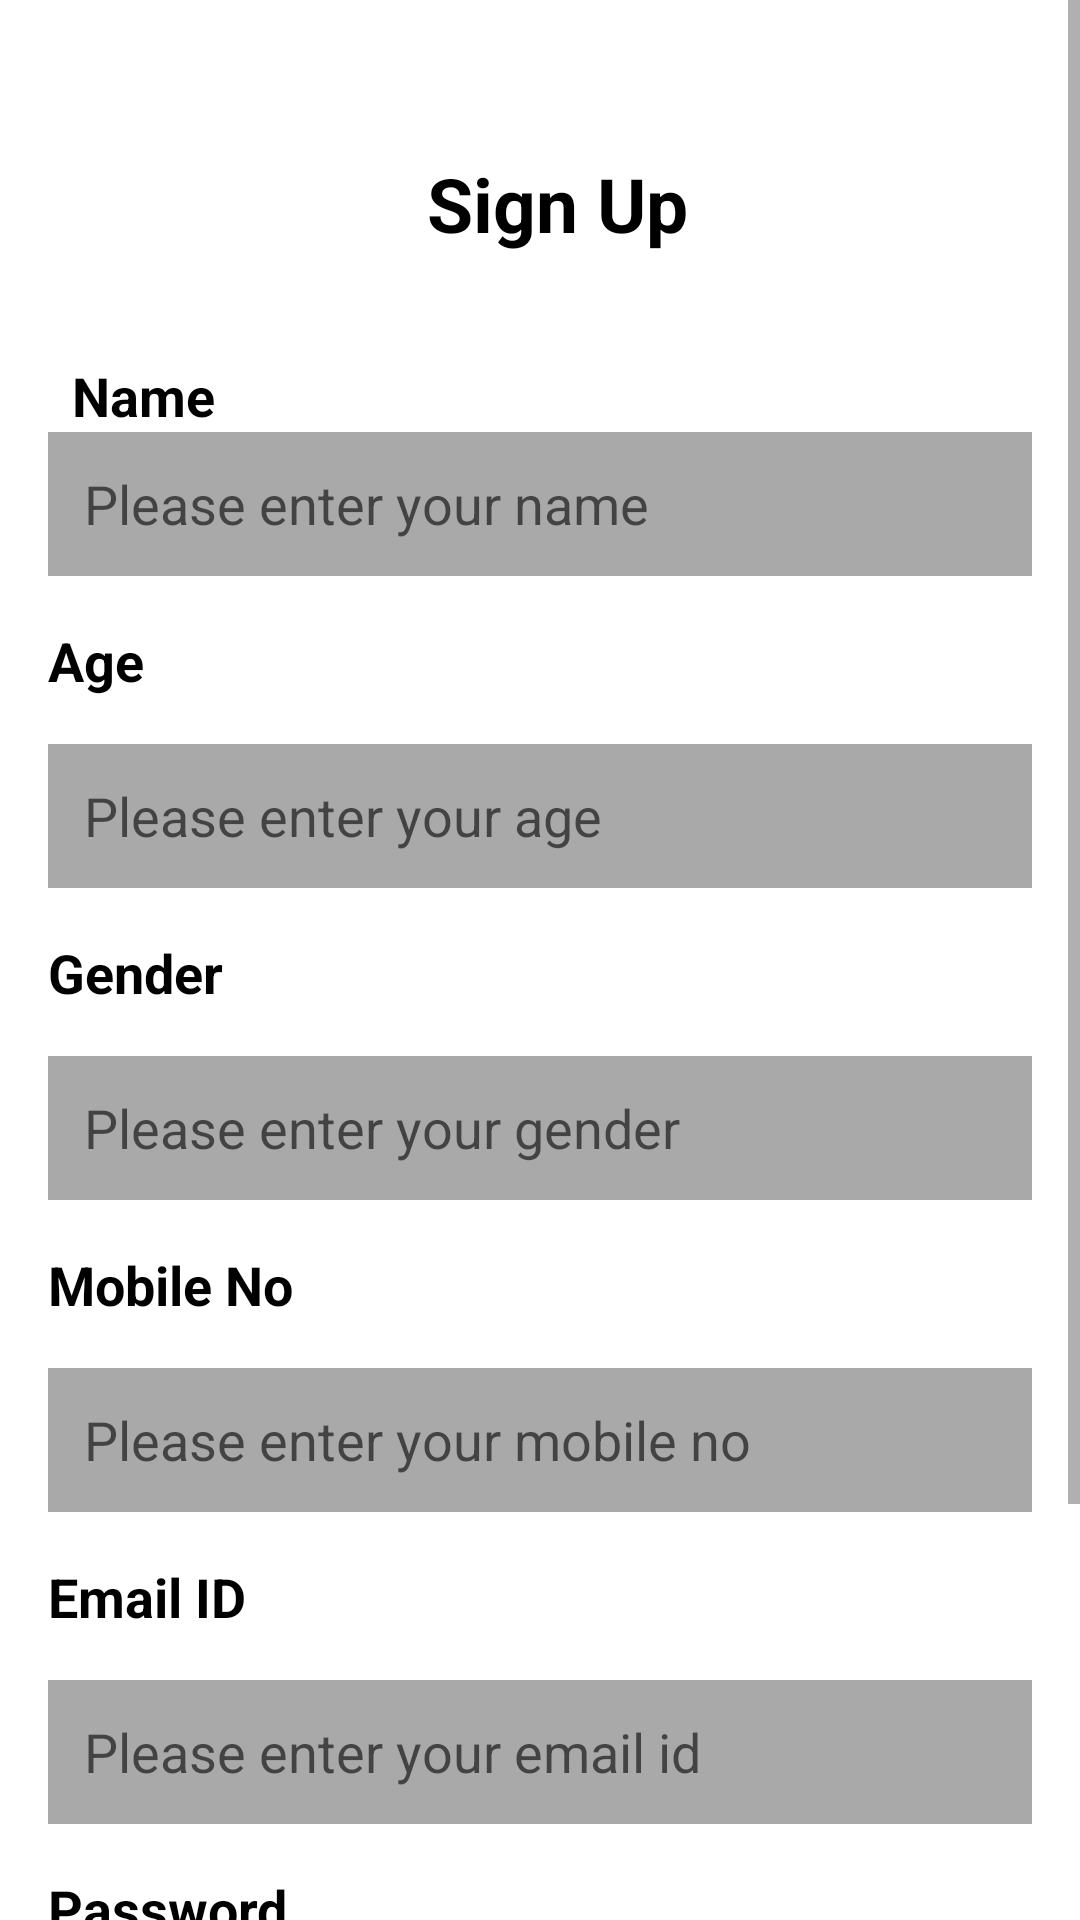

Here is an Android app screen rendered from its layout file. Give the layout XML and the strings, colors and styles it references.
<!-- AndroidManifest.xml: application theme Theme.HaircareBuddy -->
<!-- res/layout/activity_user_signup.xml -->
<?xml version="1.0" encoding="utf-8"?>
<ScrollView xmlns:android="http://schemas.android.com/apk/res/android"
    xmlns:app="http://schemas.android.com/apk/res-auto"
    xmlns:tools="http://schemas.android.com/tools"
    android:layout_width="match_parent"
    android:layout_height="match_parent"
    android:background="#FFFFFF"
    android:fillViewport="true">

    <androidx.constraintlayout.widget.ConstraintLayout
        android:layout_width="match_parent"
        android:layout_height="wrap_content"
        android:padding="16dp">

        <ImageView
            android:id="@+id/backIcon"
            android:layout_width="24dp"
            android:layout_height="24dp"
            android:layout_marginStart="8dp"
            android:layout_marginTop="40dp"
            android:contentDescription="Back"
            android:src="@drawable/baseline_arrow_back_24"
            app:layout_constraintStart_toStartOf="parent"
            app:layout_constraintTop_toTopOf="parent" />

        <TextView
            android:id="@+id/signupTitle"
            android:layout_width="122dp"
            android:layout_height="37dp"
            android:layout_marginStart="120dp"
            android:layout_marginTop="35dp"
            android:layout_marginEnd="120dp"
            android:text="Sign Up"
            android:textColor="#000000"
            android:textSize="25sp"
            android:textStyle="bold"
            app:layout_constraintEnd_toEndOf="parent"
            app:layout_constraintHorizontal_bias="0.393"
            app:layout_constraintStart_toEndOf="@id/backIcon"
            app:layout_constraintTop_toTopOf="parent" />

        <TextView
            android:id="@+id/labelName"
            android:layout_width="wrap_content"
            android:layout_height="wrap_content"
            android:layout_marginStart="8dp"
            android:layout_marginTop="56dp"
            android:text="Name"
            android:textColor="#000000"
            android:textSize="18sp"
            android:textStyle="bold"
            app:layout_constraintBottom_toTopOf="@+id/etName"
            app:layout_constraintStart_toStartOf="parent"
            app:layout_constraintTop_toBottomOf="@+id/signupTitle"
            app:layout_constraintVertical_bias="1.0" />

        <EditText
            android:id="@+id/etName"
            android:layout_width="0dp"
            android:layout_height="48dp"
            android:layout_marginTop="56dp"
            android:background="#A9A9A9"
            android:hint="Please enter your name"
            android:padding="12dp"
            app:layout_constraintEnd_toEndOf="parent"
            app:layout_constraintHorizontal_bias="1.0"
            app:layout_constraintStart_toStartOf="parent"
            app:layout_constraintTop_toBottomOf="@+id/signupTitle" />

        <TextView
            android:id="@+id/labelAge"
            android:layout_width="wrap_content"
            android:layout_height="wrap_content"
            android:text="Age"
            android:textStyle="bold"
            android:textSize="18sp"
            android:textColor="#000000"
            android:layout_marginTop="16dp"
            app:layout_constraintTop_toBottomOf="@id/etName"
            app:layout_constraintStart_toStartOf="parent" />

        <EditText
            android:id="@+id/etAge"
            android:layout_width="0dp"
            android:layout_height="48dp"
            android:layout_marginTop="56dp"
            android:background="#A9A9A9"
            android:hint="Please enter your age"
            android:inputType="number"
            android:padding="12dp"
            app:layout_constraintTop_toBottomOf="@id/etName"
            app:layout_constraintStart_toStartOf="parent"
            app:layout_constraintEnd_toEndOf="parent" />

        <TextView
            android:id="@+id/labelGender"
            android:layout_width="wrap_content"
            android:layout_height="wrap_content"
            android:text="Gender"
            android:textStyle="bold"
            android:textSize="18sp"
            android:textColor="#000000"
            android:layout_marginTop="16dp"
            app:layout_constraintTop_toBottomOf="@id/etAge"
            app:layout_constraintStart_toStartOf="parent" />

        <EditText
            android:id="@+id/etGender"
            android:layout_width="0dp"
            android:layout_height="48dp"
            android:layout_marginTop="56dp"
            android:background="#A9A9A9"
            android:hint="Please enter your gender"
            android:padding="12dp"
            app:layout_constraintTop_toBottomOf="@id/etAge"
            app:layout_constraintStart_toStartOf="parent"
            app:layout_constraintEnd_toEndOf="parent" />

        <TextView
            android:id="@+id/labelMobile"
            android:layout_width="wrap_content"
            android:layout_height="wrap_content"
            android:text="Mobile No"
            android:textStyle="bold"
            android:textSize="18sp"
            android:textColor="#000000"
            android:layout_marginTop="16dp"
            app:layout_constraintTop_toBottomOf="@id/etGender"
            app:layout_constraintStart_toStartOf="parent" />

        <EditText
            android:id="@+id/etMobile"
            android:layout_width="0dp"
            android:layout_height="48dp"
            android:layout_marginTop="56dp"
            android:background="#A9A9A9"
            android:hint="Please enter your mobile no"
            android:inputType="phone"
            android:padding="12dp"
            app:layout_constraintTop_toBottomOf="@id/etGender"
            app:layout_constraintStart_toStartOf="parent"
            app:layout_constraintEnd_toEndOf="parent" />

        <TextView
            android:id="@+id/labelEmail"
            android:layout_width="wrap_content"
            android:layout_height="wrap_content"
            android:text="Email ID"
            android:textStyle="bold"
            android:textSize="18sp"
            android:textColor="#000000"
            android:layout_marginTop="16dp"
            app:layout_constraintTop_toBottomOf="@id/etMobile"
            app:layout_constraintStart_toStartOf="parent" />

        <EditText
            android:id="@+id/etEmail"
            android:layout_width="0dp"
            android:layout_height="48dp"
            android:layout_marginTop="56dp"
            android:background="#A9A9A9"
            android:hint="Please enter your email id"
            android:inputType="textEmailAddress"
            android:padding="12dp"
            app:layout_constraintTop_toBottomOf="@id/etMobile"
            app:layout_constraintStart_toStartOf="parent"
            app:layout_constraintEnd_toEndOf="parent" />

        <TextView
            android:id="@+id/labelPassword"
            android:layout_width="wrap_content"
            android:layout_height="wrap_content"
            android:text="Password"
            android:textStyle="bold"
            android:textSize="18sp"
            android:textColor="#000000"
            android:layout_marginTop="16dp"
            app:layout_constraintTop_toBottomOf="@id/etEmail"
            app:layout_constraintStart_toStartOf="parent" />

        <EditText
            android:id="@+id/etPassword"
            android:layout_width="0dp"
            android:layout_height="48dp"
            android:layout_marginTop="56dp"
            android:background="#A9A9A9"
            android:hint="Please enter your password"
            android:inputType="textPassword"
            android:padding="12dp"
            app:layout_constraintTop_toBottomOf="@id/etEmail"
            app:layout_constraintStart_toStartOf="parent"
            app:layout_constraintEnd_toEndOf="parent" />

        <Button
            android:id="@+id/btnSubmit"
            android:layout_width="match_parent"
            android:layout_height="57dp"
            android:layout_marginTop="32dp"
            android:background="@drawable/loginback_button"
            android:backgroundTint="#000000"
            android:padding="12dp"
            android:text="SUBMIT"
            android:textAllCaps="true"
            android:textColor="#FFFFFF"
            app:layout_constraintTop_toBottomOf="@id/etPassword"
            app:layout_constraintStart_toStartOf="parent"
            app:layout_constraintEnd_toEndOf="parent" />

    </androidx.constraintlayout.widget.ConstraintLayout>
</ScrollView>
<!-- resources referenced by this layout -->
<resources>
  <!-- drawable loginback_button (drawable) -->
  <?xml version="1.0" encoding="utf-8"?>
  <shape android:shape="rectangle" xmlns:android="http://schemas.android.com/apk/res/android">
  
      <solid android:color="@color/pink"/>
      <corners android:radius="5dp"/>
  </shape>
  <style name="Theme.HaircareBuddy" parent="Theme.MaterialComponents.DayNight.DarkActionBar">
          
      </style>
  <color name="pink">#FE95AD</color>
</resources>
